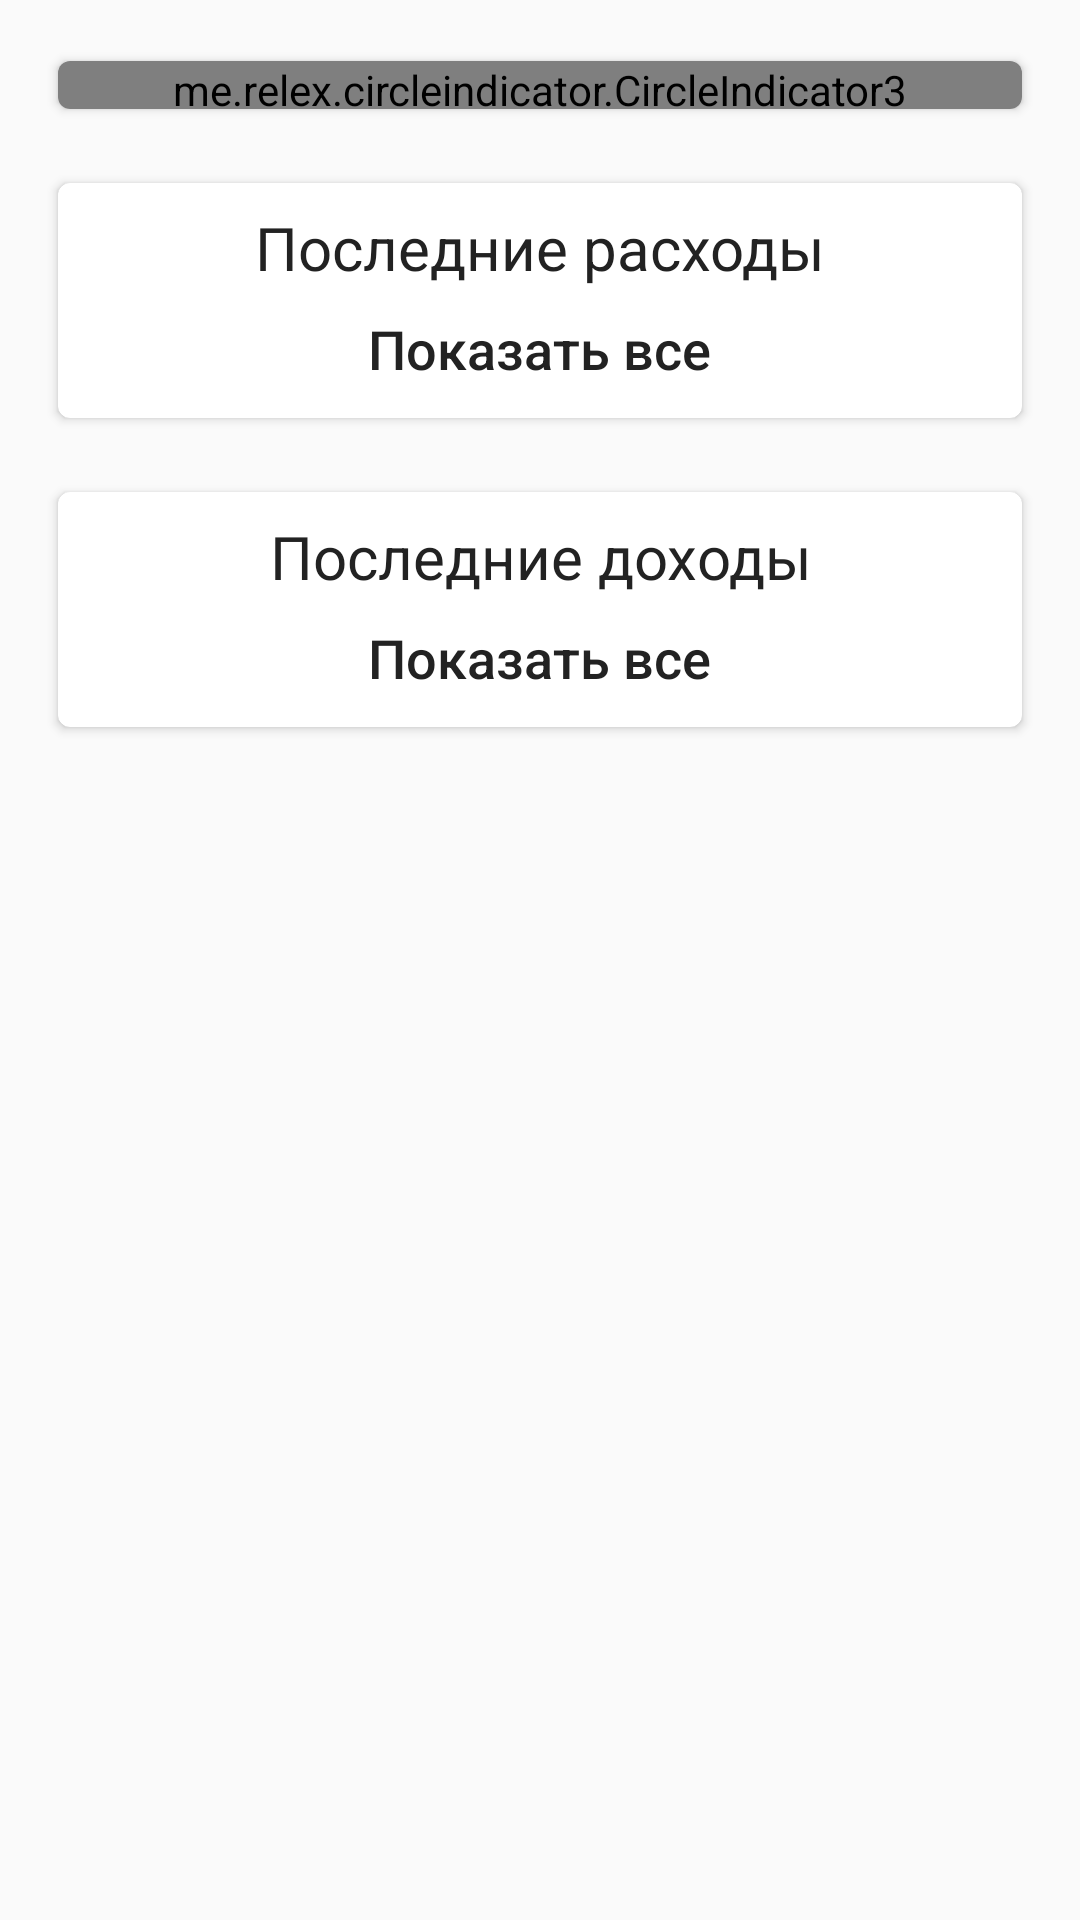

Reconstruct the res/layout file that produces this screen, plus the resources it refers to.
<!-- AndroidManifest.xml: application theme AppTheme -->
<!-- res/layout/fragment_home.xml -->
<?xml version="1.0" encoding="utf-8"?>
<androidx.core.widget.NestedScrollView
    xmlns:android="http://schemas.android.com/apk/res/android"
    xmlns:app="http://schemas.android.com/apk/res-auto"
    xmlns:tools="http://schemas.android.com/tools"
    android:layout_width="match_parent"
    android:layout_height="match_parent">
    <LinearLayout
        android:layout_width="match_parent"
        android:layout_height="wrap_content"
        android:orientation="vertical"
        android:paddingVertical="16dp"
        tools:context=".ui.fragments.home.HomeFragment">

        <androidx.cardview.widget.CardView
            android:layout_width="match_parent"
            android:layout_height="wrap_content"
            android:layout_marginHorizontal="16dp"
            app:cardCornerRadius="4dp"
            app:cardUseCompatPadding="true">
            <LinearLayout
                android:layout_width="match_parent"
                android:layout_height="match_parent"
                android:orientation="vertical">
                <androidx.viewpager2.widget.ViewPager2
                    android:id="@+id/home_pager"
                    android:layout_width="match_parent"
                    android:layout_height="wrap_content" />
                <me.relex.circleindicator.CircleIndicator3
                    android:id="@+id/home_dots_indicator"
                    android:layout_width="match_parent"
                    android:layout_height="16dp"
                    app:ci_gravity="center"
                    app:ci_drawable="@drawable/primary_color_circle"/>
            </LinearLayout>
        </androidx.cardview.widget.CardView>

        <androidx.cardview.widget.CardView
            android:layout_width="match_parent"
            android:layout_height="wrap_content"
            android:layout_marginHorizontal="16dp"
            android:layout_marginTop="16dp"
            app:cardCornerRadius="4dp"
            app:cardUseCompatPadding="true">
            <LinearLayout
                android:layout_width="match_parent"
                android:layout_height="wrap_content"
                android:orientation="vertical">
                <TextView
                    android:layout_width="match_parent"
                    android:layout_height="wrap_content"
                    android:textColor="@color/colorPrimaryText"
                    android:gravity="center"
                    android:textSize="20sp"
                    android:paddingTop="8dp"
                    android:paddingHorizontal="8dp"
                    android:text="@string/latest_expenses"/>
                <LinearLayout
                    android:id="@+id/expenses_list_layout"
                    android:layout_width="match_parent"
                    android:layout_height="wrap_content"
                    android:orientation="vertical"/>
                <LinearLayout
                    android:id="@+id/show_recent_expenses_btn"
                    android:gravity="center"
                    android:orientation="horizontal"
                    android:layout_width="match_parent"
                    android:layout_height="wrap_content"
                    android:clickable="true"
                    android:focusable="true"
                    android:paddingVertical="8dp"
                    android:background="@drawable/bg_bottom_card_button">

                    <TextView
                        android:layout_width="wrap_content"
                        android:layout_height="wrap_content"
                        android:gravity="center"
                        android:paddingBottom="3dp"
                        android:text="@string/show_all"
                        android:fontFamily="sans-serif-medium"
                        android:textColor="@color/colorPrimaryText"
                        android:textSize="18sp" />
                    <ImageView
                        android:layout_width="wrap_content"
                        android:layout_height="wrap_content"
                        android:tint="@color/colorPrimaryText"
                        android:src="@drawable/ic_chevron_right_24dp"/>
                </LinearLayout>
            </LinearLayout>
        </androidx.cardview.widget.CardView>

        <androidx.cardview.widget.CardView
            android:layout_width="match_parent"
            android:layout_height="wrap_content"
            android:layout_marginHorizontal="16dp"
            android:layout_marginTop="16dp"
            app:cardCornerRadius="4dp"
            app:cardUseCompatPadding="true">
            <LinearLayout
                android:layout_width="match_parent"
                android:layout_height="wrap_content"
                android:orientation="vertical">
                <TextView
                    android:layout_width="match_parent"
                    android:layout_height="wrap_content"
                    android:textColor="@color/colorPrimaryText"
                    android:gravity="center"
                    android:textSize="20sp"
                    android:paddingTop="8dp"
                    android:paddingHorizontal="8dp"
                    android:text="@string/latest_incomes"/>
                <LinearLayout
                    android:id="@+id/incomes_list_layout"
                    android:layout_width="match_parent"
                    android:layout_height="wrap_content"
                    android:orientation="vertical"/>
                <LinearLayout
                    android:id="@+id/show_recent_incomes_btn"
                    android:gravity="center"
                    android:orientation="horizontal"
                    android:layout_width="match_parent"
                    android:layout_height="wrap_content"
                    android:clickable="true"
                    android:focusable="true"
                    android:paddingVertical="8dp"
                    android:background="@drawable/bg_bottom_card_button">

                    <TextView
                        android:layout_width="wrap_content"
                        android:layout_height="wrap_content"
                        android:gravity="center"
                        android:paddingBottom="3dp"
                        android:text="@string/show_all"
                        android:fontFamily="sans-serif-medium"
                        android:textColor="@color/colorPrimaryText"
                        android:textSize="18sp" />
                    <ImageView
                        android:layout_width="wrap_content"
                        android:layout_height="wrap_content"
                        android:tint="@color/colorPrimaryText"
                        android:src="@drawable/ic_chevron_right_24dp"/>
                </LinearLayout>
            </LinearLayout>
        </androidx.cardview.widget.CardView>

    </LinearLayout>
</androidx.core.widget.NestedScrollView>
<!-- resources referenced by this layout -->
<resources>
  <color name="colorPrimaryText">#222222</color>
  <!-- drawable bg_bottom_card_button (drawable) -->
  <?xml version="1.0" encoding="utf-8"?>
  <selector xmlns:android="http://schemas.android.com/apk/res/android">
      <item>
          <layer-list>
              <item>
                  <shape>
                      <corners android:bottomLeftRadius="4dp" android:bottomRightRadius="4dp"/>
                  </shape>
              </item>
  
              <item>
                  <ripple android:color="@color/lightGray">
                      <item android:id="@android:id/mask">
                          <shape android:shape="rectangle">
                              <solid android:color="#000000" />
                              <corners android:bottomLeftRadius="4dp" android:bottomRightRadius="4dp"/>
                          </shape>
                      </item>
                  </ripple>
              </item>
          </layer-list>
  
  
      </item>
  </selector>
  <string name="latest_expenses">Последние расходы</string>
  <string name="latest_incomes">Последние доходы</string>
  <string name="show_all">Показать все</string>
  <style name="AppTheme" parent="Theme.AppCompat.Light.DarkActionBar">
          
          <item name="colorPrimary">@color/colorPrimary</item>
          <item name="colorPrimaryDark">@color/colorPrimaryDark</item>
          <item name="colorAccent">@color/colorPrimaryLight</item>
          <item name="bottomSheetDialogTheme">@style/AppBottomSheetDialogTheme</item>
      </style>
  <color name="lightGray">#AAAAAA</color>
  <color name="colorPrimary">#43a047</color>
  <color name="colorPrimaryDark">#00701a</color>
  <color name="colorPrimaryLight">#76d275</color>
  <style name="AppBottomSheetDialogTheme" parent="Theme.Design.Light.BottomSheetDialog">
          <item name="bottomSheetStyle">@style/AppModalStyle</item>
      </style>
  <style name="AppModalStyle" parent="Widget.Design.BottomSheet.Modal">
          <item name="android:background">@drawable/rounded_dialog</item>
      </style>
</resources>
